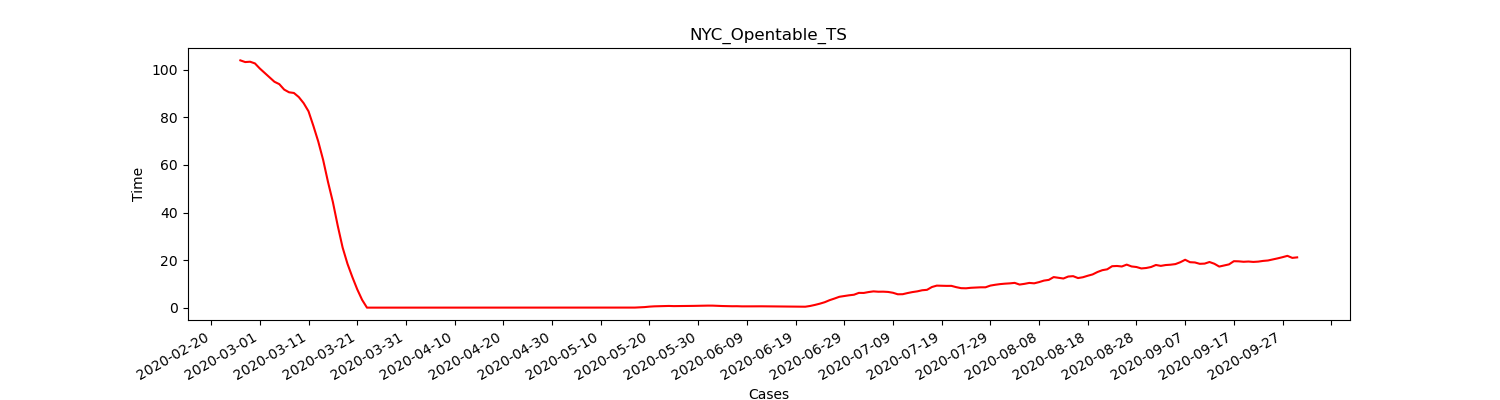

The table this chart was drawn from, first rows:
2020-02-20, 103.0
2020-02-21, 100.0
2020-02-22, 103.0
2020-02-23, 113.0
2020-02-24, 107.0
2020-02-25, 101.0
2020-02-26, 101.0
2020-02-27, 98.0
2020-02-28, 101.0
2020-02-29, 98.0
2020-03-01, 98.0
2020-03-02, 94.0
2020-03-03, 88.0
2020-03-04, 88.0
2020-03-05, 91.0
2020-03-06, 85.0
2020-03-07, 90.0
2020-03-08, 96.0
2020-03-09, 82.0
2020-03-10, 70.0
2020-03-11, 64.0
2020-03-12, 48.0
2020-03-13, 39.0
2020-03-14, 36.0
2020-03-15, 31.0
2020-03-16, 23.0
2020-03-17, 0.0
2020-03-18, 0.0
2020-03-19, 0.0
2020-03-20, 0.0
2020-03-21, 0.0
2020-03-22, 0.0
2020-03-23, 0.0
2020-03-24, 0.0
2020-03-25, 0.0
2020-03-26, 0.0
2020-03-27, 0.0
2020-03-28, 0.0
2020-03-29, 0.0
2020-03-30, 0.0
2020-03-31, 0.0
2020-04-01, 0.0
2020-04-02, 0.0
2020-04-03, 0.0
2020-04-04, 0.0
2020-04-05, 0.0
2020-04-06, 0.0
2020-04-07, 0.0
2020-04-08, 0.0
2020-04-09, 0.0
2020-04-10, 0.0
2020-04-11, 0.0
2020-04-12, 0.0
2020-04-13, 0.0
2020-04-14, 0.0
2020-04-15, 0.0
2020-04-16, 0.0
2020-04-17, 0.0
2020-04-18, 0.0
2020-04-19, 0.0
2020-04-20, 0.0
... 163 more rows
